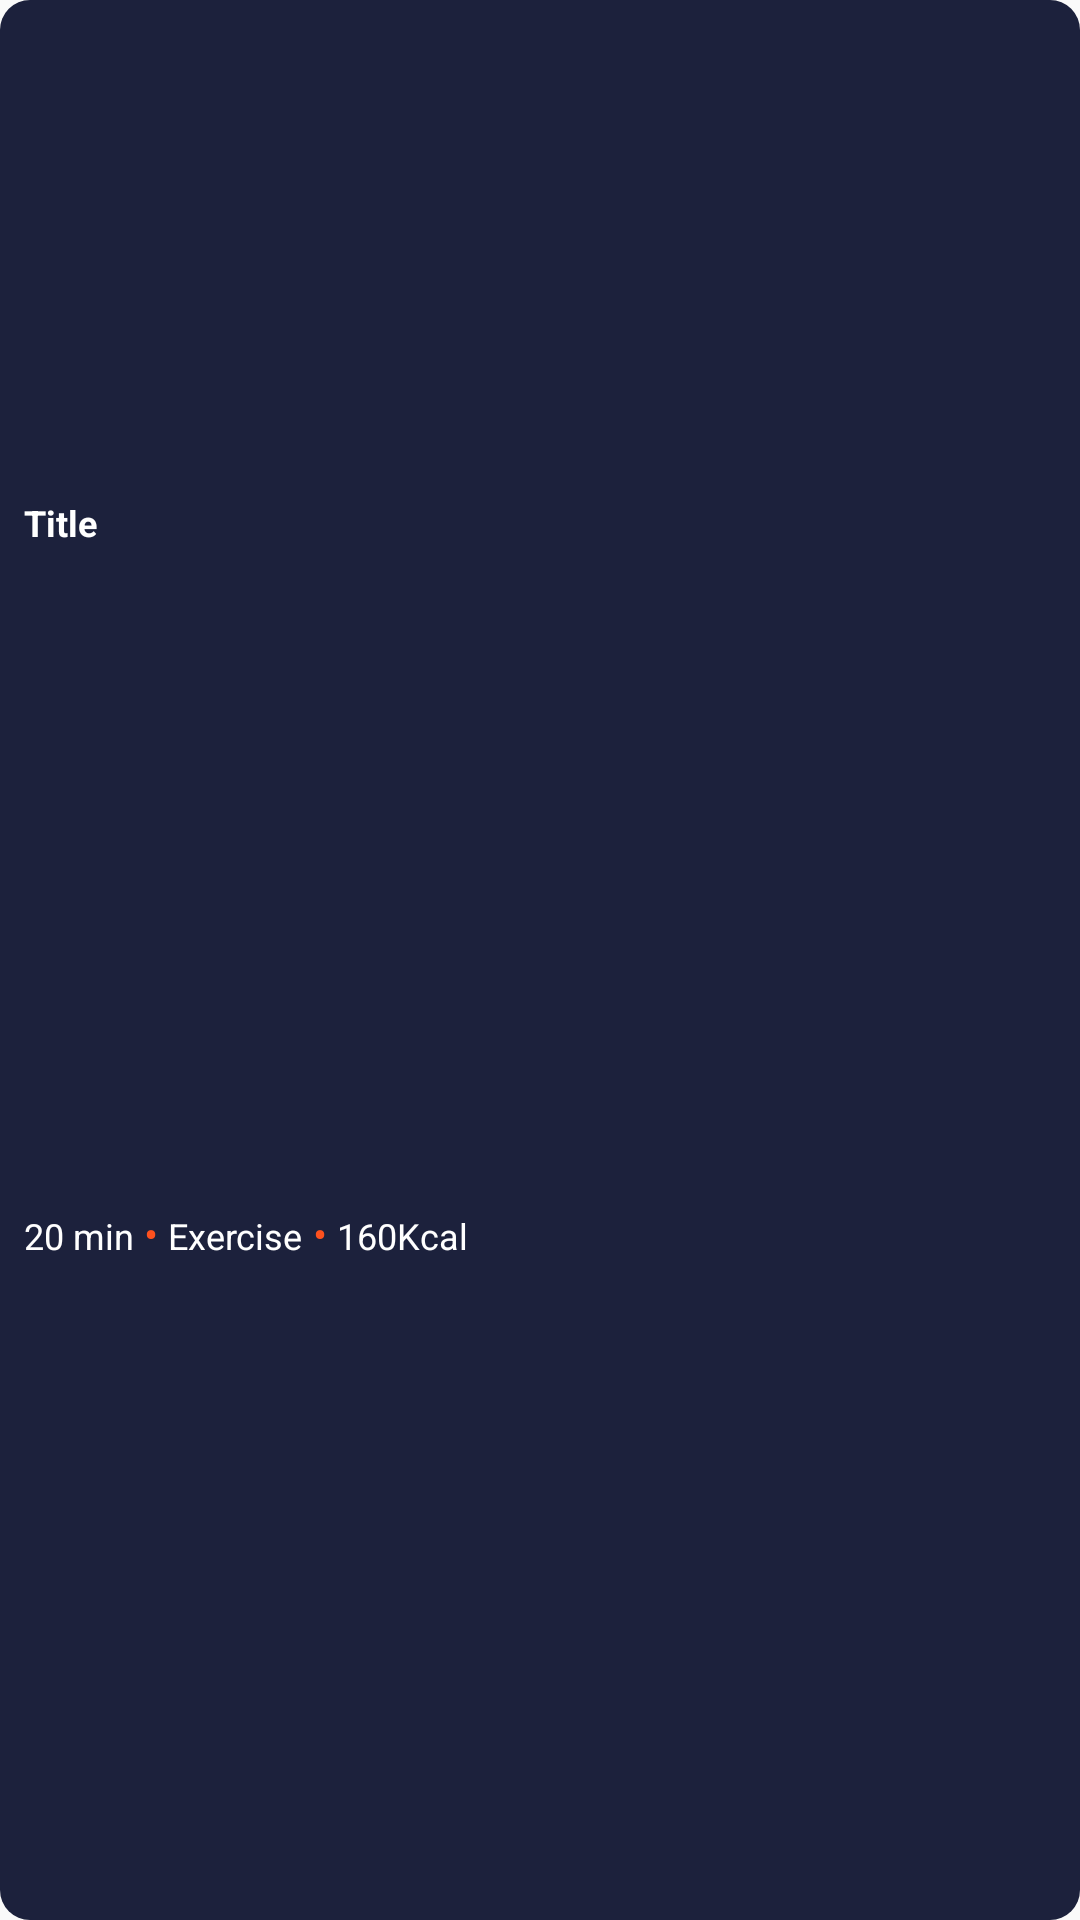

Layout XML and referenced resources for this Android screen:
<!-- AndroidManifest.xml: application theme Theme.TrainingApp -->
<!-- res/layout/viewholder_workout.xml -->
<?xml version="1.0" encoding="utf-8"?>
<androidx.constraintlayout.widget.ConstraintLayout
    xmlns:android="http://schemas.android.com/apk/res/android"
    xmlns:tools="http://schemas.android.com/tools"
    xmlns:app="http://schemas.android.com/apk/res-auto"
    android:layout_width="220dp"
    android:layout_height="220dp"
    android:background="@drawable/blue_bg"
    android:layout_margin="8dp">
    <com.google.android.material.imageview.ShapeableImageView
        android:id="@+id/image_view"
        android:layout_width="205dp"
        style="@style/Style.App.circleImageView"
        android:layout_height="150dp"
        android:scaleType="centerCrop"
        android:layout_margin="8dp"
        tools:srcCompat="@tools:sample/backgrounds/scenic"

        app:layout_constraintStart_toStartOf="parent"
        app:layout_constraintEnd_toEndOf="parent"
        app:layout_constraintTop_toTopOf="parent"
        />
    <TextView
        android:id = "@+id/text_view"
        android:layout_width="match_parent"
        android:layout_height="wrap_content"
        android:textColor="@color/white"
        android:textSize = "12sp"
        android:layout_margin = "8dp"
        android:textStyle="bold"
        android:text = "Title"
        app:layout_constraintTop_toBottomOf="@id/image_view"
        app:layout_constraintEnd_toEndOf="parent"
        app:layout_constraintStart_toStartOf="parent"/>
    <LinearLayout
        android:layout_width="match_parent"
        android:layout_height="wrap_content"
        android:layout_marginStart="8dp"
        android:layout_marginEnd="8dp"
        android:orientation="horizontal"

        app:layout_constraintTop_toBottomOf="@id/text_view"
        app:layout_constraintStart_toStartOf="parent"
        app:layout_constraintBottom_toBottomOf="parent"
        app:layout_constraintEnd_toEndOf="parent">

        <TextView
            android:id = "@+id/text_view2"
            android:layout_width="wrap_content"
            android:layout_height="wrap_content"
            android:textColor = "@color/white"
            android:textSize ="12sp"
            android:text = "20 min"
            />
        <TextView
            android:id = "@+id/text_view3"
            android:layout_width="wrap_content"
            android:layout_height="wrap_content"
            android:textColor="@color/orange"
            android:text = " • "/>
        <TextView
            android:id = "@+id/text_view4"
            android:layout_width="wrap_content"
            android:layout_height="wrap_content"
            android:textColor = "@color/white"
            android:textSize ="12sp"
            android:text = "Exercise"
            />
        <TextView
            android:id = "@+id/text_view5"
            android:layout_width="wrap_content"
            android:layout_height="wrap_content"
            android:textColor="@color/orange"
            android:text = " • "/>
        <TextView
            android:id = "@+id/text_view6"
            android:layout_width="wrap_content"
            android:layout_height="wrap_content"
            android:textColor = "@color/white"
            android:textSize ="12sp"
            android:text = "160Kcal"
            />
    </LinearLayout>
</androidx.constraintlayout.widget.ConstraintLayout>
<!-- resources referenced by this layout -->
<resources>
  <color name="orange">#FD511E</color>
  <color name="white">#FFFFFFFF</color>
  <!-- drawable blue_bg (drawable) -->
  <?xml version="1.0" encoding="utf-8"?>
  <selector xmlns:android="http://schemas.android.com/apk/res/android">
      <item>
          <shape android:shape="rectangle">
              <solid android:color="@color/darkBlue"/>
              <corners android:radius="10dp"/>
          </shape>
      </item>
  </selector>
  <style name="Style.App.circleImageView" parent="">
          <item name="shapeAppearance">@style/ShapeAppearanceOverlay.App.circleImageView</item>
      </style>
  <style name="Theme.TrainingApp" parent="Base.Theme.TrainingApp" />
  <color name="darkBlue">#1C213C</color>
  <style name="ShapeAppearanceOverlay.App.circleImageView" parent="">
          <item name="cornerFamily">rounded</item>
          <item name="cornerSize">10dp</item>
      </style>
  <style name="Base.Theme.TrainingApp" parent="Theme.AppCompat.DayNight.NoActionBar">
          
          
      </style>
</resources>
